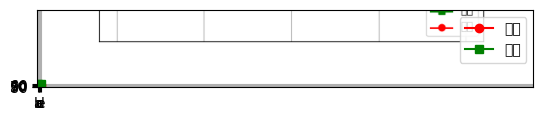

The script that saved this image:
# matplotlib는 플로팅 모듈. 다양한 시각화 그래프 함수 지원.
import numpy as np
import matplotlib.pyplot as plt
plt.rc('font', family='malgun gothic')      #폰트를 반드시 지정해줘야 함. 한글이 깨질 수 있음.
plt.rcParams['axes.unicode_minus'] = False  #한글 글꼴을 사용할 시 음수가 깨질 수 있기 때문에 해야함.

"""
x = ['seoul', 'incheon', 'suwon']   #x축 데이터, 리스트와 튜플 지원, 셋은 안됨.(인덱스가 없기 때문)
y = [5, 3, 7]   #y축 데이터
plt.xlim([-1, 3])   #x축 경계값을 임의로 선택 가능, -1부터 3까지
plt.ylim([0, 10])   #x축 경계값을 임의로 선택 가능, 0부터 10까지
plt.plot(x, y)          #그래프 만들기
plt.yticks(list(range(0, 10, 3)))
plt.show()              #그래프 보기, 창을 띄우고 아래의 코드 실행을 일시정지함.
#그래프 내용물은 각각 (0,5), (1,3), (2,7)로 저장됨.
#jupiter notebook에선 '%matplotlib inline'을 하면 show() 없어도 됨.
print('ok')             #그래프 창이 꺼져야 실행.


data = np.arange(1, 11, 2)
print(data) #[1 3 5 7 9], 구간 4
plt.plot(data)  #y축 값으로 자동 지정됨.
x = [0, 1, 2, 3, 4]
for a, b in zip(x, data):
    plt.text(a, b, str(b))
plt.show()

plt.plot(data)
plt.plot(data, data, 'r')   # r : 선의 색상
for a, b in zip(data, data):
    plt.text(a, b, str(b))
plt.show()


# sin 곡선 그리기
x = np.arange(10)
y = np.sin(x)
print(x, y)
#plt.plot(x, y)
#plt.plot(x, y, 'bo')    #스타일 지정 가능, 파란색(b)+동그라미로 점 표시(o)
#plt.plot(x, y, 'r+')    #스타일 지정 가능, 빨간색(r)+십자가로 점 표시(+)
plt.plot(x, y, 'go--', linewidth=2, markersize=12)  # - : 솔리드 라인, -- : 대쉬드라인 ...
plt.show()


# 홀드 명령 : 하나의 영역에 두 개 이상의 그래프를 그리기
x = np.arange(0, 3 * np.pi, 0.1)
y_sin = np.sin(x)
y_cos = np.cos(x)
plt.figure(figsize=(10, 5)) #그래프 전체에 대한 너비와 높이 지정 가능
plt.plot(x, y_sin, 'r') #선으로 그리기
plt.scatter(x, y_cos)   #산정도로 그리기
plt.xlabel('x축')   #x축 이름 지정
plt.ylabel('y축')   #y축 이름 지정
plt.title('제목')   #차트의 이름 넣기
plt.legend(['sine', 'cosine'])  #범례
plt.show()


# 서브 플롯 : 여러개의 피규어를 한번에 표시
plt.subplot(2, 1, 1)    #2행 1열 첫번째 플롯
plt.plot(x, y_sin)
plt.title('사인')
plt.subplot(2, 1, 2)    #2행 1열 두번째 플롯
plt.plot(x, y_cos)
plt.title('코사인')
plt.show()
"""

#꺽은선 그래프 그리기
name = ['a', 'b', 'c', 'd', 'e']
kor = ['80', '50', '70', '70', '90']
eng = ['60', '70', '80', '70', '60']
plt.plot(name, kor, 'ro-')
plt.plot(name, eng, 'gs-')
plt.ylim([0, 100])
plt.legend(['국어', '영어'], loc='best') #1, 2, 3, 4
plt.grid(True)
fig = plt.gcf()    #이미지 저장 : 추후에 Django에서 호출시키기 위해.
plt.show()
fig.savefig('result.png')

from matplotlib.pyplot import imread #이미지 읽어오기
img = imread('result.png')
plt.imshow(img)
plt.show()